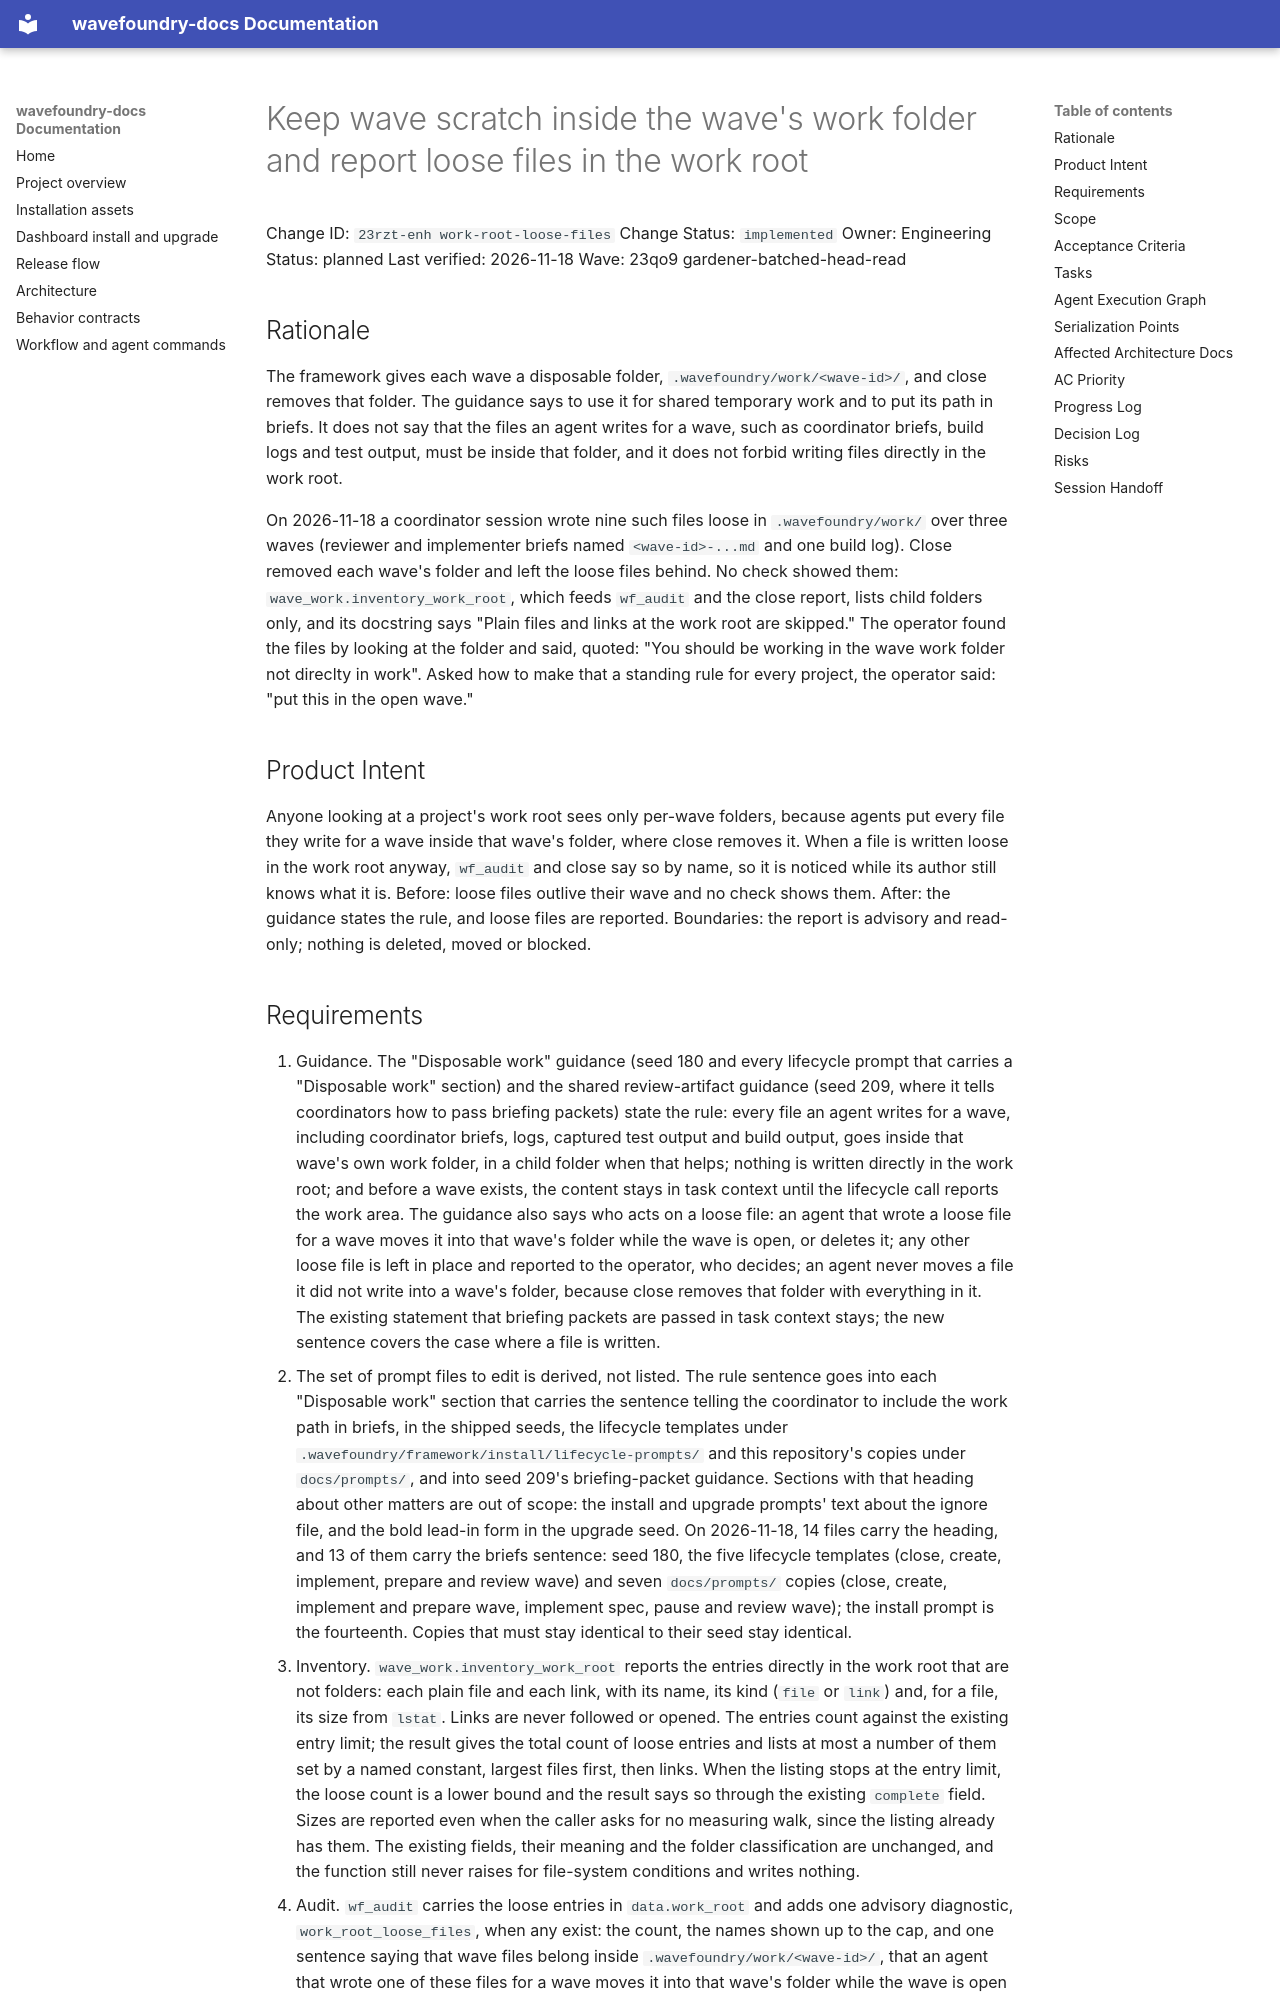

repository: coryhacking/wavefoundry · page: waves/23qo9 gardener-batched-head-read/23rzt-enh work-root-loose-files/index.html · generator: mkdocs

# Keep wave scratch inside the wave's work folder and report loose files in the work root

Change ID: `23rzt-enh work-root-loose-files`
Change Status: `implemented`
Owner: Engineering
Status: planned
Last verified: 2026-11-18
Wave: 23qo9 gardener-batched-head-read

## Rationale

The framework gives each wave a disposable folder, `.wavefoundry/work/<wave-id>/`, and close removes that folder. The guidance says to use it for shared temporary work and to put its path in briefs. It does not say that the files an agent writes for a wave, such as coordinator briefs, build logs and test output, must be inside that folder, and it does not forbid writing files directly in the work root.

On 2026-11-18 a coordinator session wrote nine such files loose in `.wavefoundry/work/` over three waves (reviewer and implementer briefs named `<wave-id>-...md` and one build log). Close removed each wave's folder and left the loose files behind. No check showed them: `wave_work.inventory_work_root`, which feeds `wf_audit` and the close report, lists child folders only, and its docstring says "Plain files and links at the work root are skipped." The operator found the files by looking at the folder and said, quoted: "You should be working in the wave work folder not direclty in work". Asked how to make that a standing rule for every project, the operator said: "put this in the open wave."

## Product Intent

Anyone looking at a project's work root sees only per-wave folders, because agents put every file they write for a wave inside that wave's folder, where close removes it. When a file is written loose in the work root anyway, `wf_audit` and close say so by name, so it is noticed while its author still knows what it is. Before: loose files outlive their wave and no check shows them. After: the guidance states the rule, and loose files are reported. Boundaries: the report is advisory and read-only; nothing is deleted, moved or blocked.
